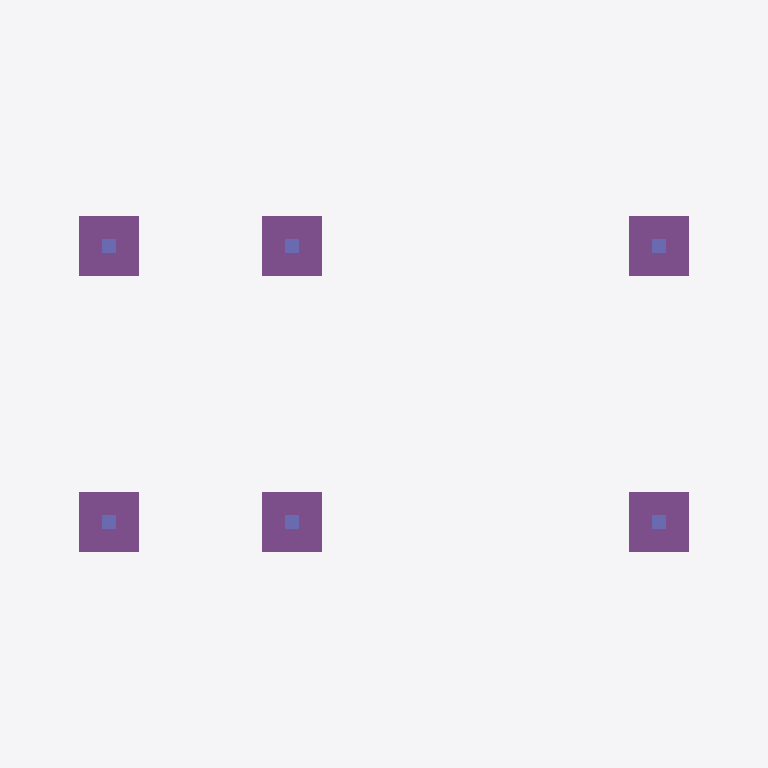
Plan cut of the same IFC building model at storey '-01 Foundation Level' (level -4.00 m, cut at -2.60 m), seen from above with north up, elements coloured by IFC class: 6 footings (purple), 6 columns (violet). Cut surfaces are drawn darker.
Extent 11.8 m × 7.2 m × 9.6 m (x, y, z). Storeys (3): -01 Foundation Level at -4.00 m; 00 Slab Bottom Level at -0.15 m; 01 Slab Bottom Level at 4.00 m. Elements (62): 15 IfcWall, 9 IfcBeam, 8 IfcBuildingElementProxy, 6 IfcColumn, 6 IfcFooting, 5 IfcCovering, 4 IfcDoor, 4 IfcWindow, 2 IfcSanitaryTerminal, 2 IfcSlab, 1 IfcLightFixture.

HEADER;
FILE_DESCRIPTION(('ViewDefinition [ReferenceView_V1.2]','RevitIdentifiers [ContentGUID: 57fc1d7e-2b16-4232-81d5-bf5b1c46cd4a, VersionGUID: 05ee2372-1179-4c6c-afa4-51327b3eb3fd, NumberOfSaves: 165]','CoordinateReference [CoordinateBase: Shared Coordinates, ProjectSite: Default Site]','ExchangeRequirement [Architecture]'),'2;1');
FILE_NAME('BXRS-YCPL-ZZ-ZZ-CM-A-0201-S1-P01.ifc','2025-12-31T12:20:40+05:30',(''),(''),'ODA SDAI 24.12','Autodesk Revit 25.4.20.11 (ENU) - IFC 25.4.20.11','');
FILE_SCHEMA(('IFC4'));
ENDSEC;
DATA;
#27=IFCPROJECT('1N$1r_AnP2Ce7LlrlZkJAw',#18,'P06',$,$,'Two Room Building','Spatial Coordination',(#22),#19599);
#47=IFCSITE('1N$1r_AnP2Ce7LlrlZkJAu',#18,'Default',$,$,#46,$,$,.ELEMENT.,(42,21,31,181945),(-71,-3,-24,-263305),0.0,$,$);
#32=IFCBUILDING('1N$1r_AnP2Ce7LlrlZkJAx',#18,'',$,$,#30,$,'',.ELEMENT.,$,$,#31);
#36=IFCBUILDINGSTOREY('1IwQbMyrr3zPxzRC_0XMpn',#18,'-01 Foundation Level',$,'Level:8mm Head',#35,$,'-01 Foundation Level',.ELEMENT.,-3999.9999999999995);
#40=IFCBUILDINGSTOREY('3Aw$FV5MbAufEo59pkoNgA',#18,'00 Slab Bottom Level',$,'Level:8mm Head',#39,$,'00 Slab Bottom Level',.ELEMENT.,-152.4);
#44=IFCBUILDINGSTOREY('3kSL0VGKv3gxJCujeqtuJj',#18,'01 Slab Bottom Level',$,'Level:8mm Head',#43,$,'01 Slab Bottom Level',.ELEMENT.,3999.9999999999995);
#451=IFCFOOTING('1IwQbMyrr3zPxzRC_0XJJs',#18,'YC-ST-FO-STR','Strip Footing-Square-3''3"x3''3"','T1',#450,#447,'312469',.STRIP_FOOTING.);
#459=IFCFOOTING('1IwQbMyrr3zPxzRC_0XJP$',#18,'YC-ST-FO-STR','Strip Footing-Square-3''3"x3''3"','T1',#458,#455,'312860',.STRIP_FOOTING.);
#466=IFCFOOTING('1IwQbMyrr3zPxzRC_0XJP_',#18,'YC-ST-FO-STR','Strip Footing-Square-3''3"x3''3"','T1',#465,#462,'312861',.STRIP_FOOTING.);
#473=IFCFOOTING('1IwQbMyrr3zPxzRC_0XJRS',#18,'YC-ST-FO-STR','Strip Footing-Square-3''3"x3''3"','T1',#472,#469,'313023',.STRIP_FOOTING.);
#480=IFCFOOTING('1IwQbMyrr3zPxzRC_0XJQZ',#18,'YC-ST-FO-STR','Strip Footing-Square-3''3"x3''3"','T1',#479,#476,'313024',.STRIP_FOOTING.);
#487=IFCFOOTING('1IwQbMyrr3zPxzRC_0XJVZ',#18,'YC-ST-FO-STR','Strip Footing-Square-3''3"x3''3"','T1',#486,#483,'313216',.STRIP_FOOTING.);
#129=IFCCOLUMN('1IwQbMyrr3zPxzRC_0XKJf',#18,'YC-ST-SC-CIP','Rectangular Column-9"x9"','T1',#128,#125,'308362',.COLUMN.);
#91=IFCCOLUMN('1IwQbMyrr3zPxzRC_0XKDR',#18,'YC-ST-SC-CIP','Rectangular Column-9"x9"','T1',#90,#87,'308024',.COLUMN.);
#203=IFCCOLUMN('1IwQbMyrr3zPxzRC_0XKpX',#18,'YC-ST-SC-CIP','Rectangular Column-9"x9"','T1',#202,#199,'310402',.COLUMN.);
#166=IFCCOLUMN('1IwQbMyrr3zPxzRC_0XKkM',#18,'YC-ST-SC-CIP','Rectangular Column-9"x9"','T1',#165,#162,'310261',.COLUMN.);
#240=IFCCOLUMN('1IwQbMyrr3zPxzRC_0XKpW',#18,'YC-ST-SC-CIP','Rectangular Column-9"x9"','T1',#239,#236,'310403',.COLUMN.);
#277=IFCCOLUMN('1IwQbMyrr3zPxzRC_0XKpd',#18,'YC-ST-SC-CIP','Rectangular Column-9"x9"','T1',#276,#273,'310404',.COLUMN.);
ENDSEC;
